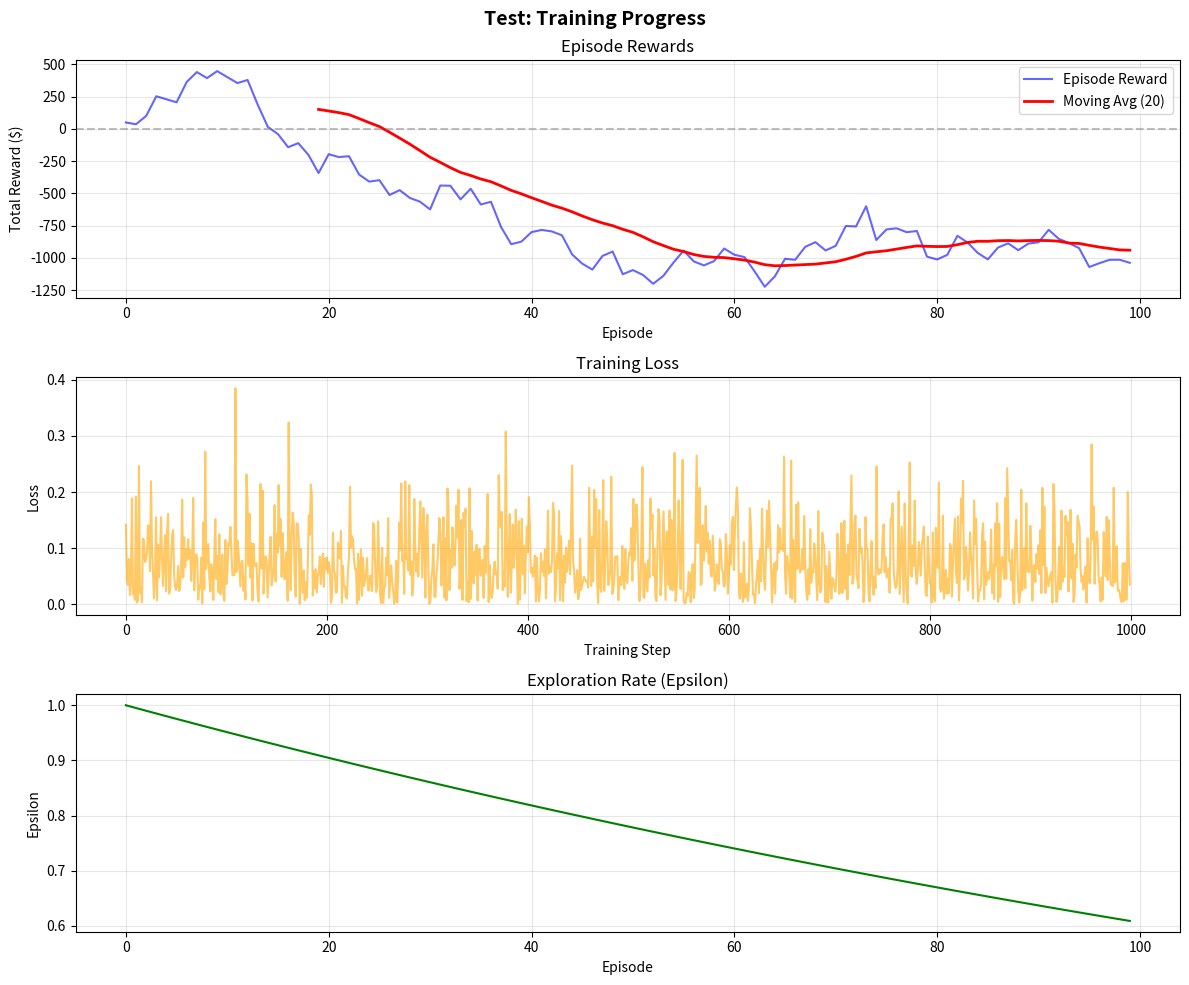
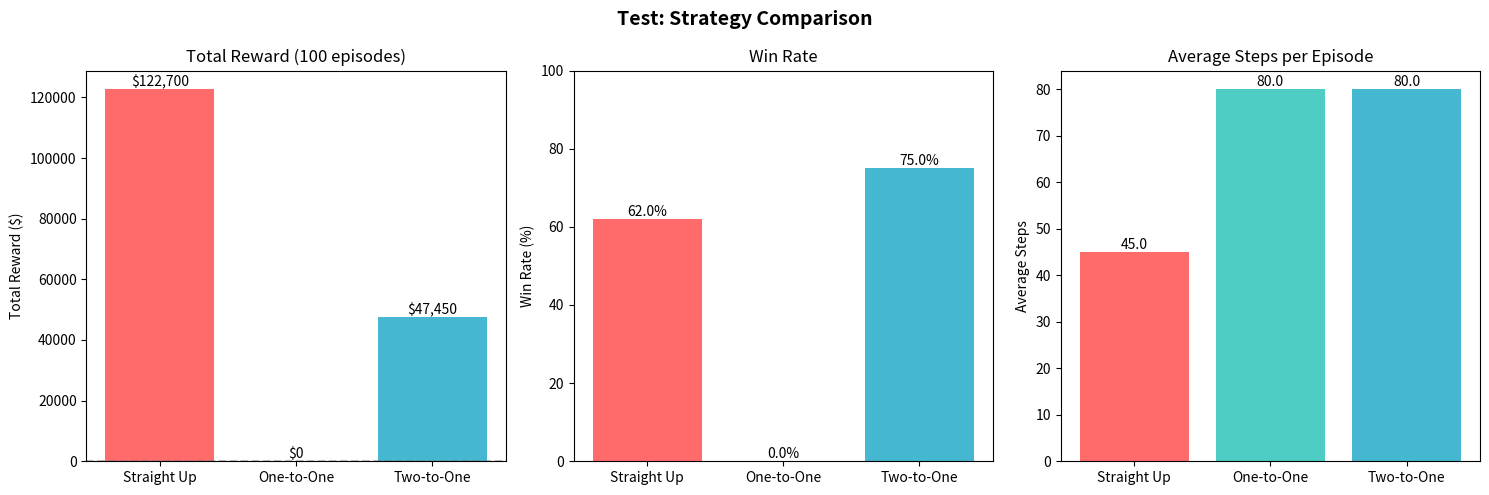

The script that saved these images, in order:
"""
Visualization utilities for RL Roulette training and evaluation.
"""

import matplotlib.pyplot as plt
import numpy as np
from typing import List, Dict, Optional
import os


def plot_training_results(
    rewards: List[float],
    losses: List[float],
    epsilons: List[float],
    title: str = "Training Progress",
    save_path: Optional[str] = None,
    show: bool = True
):
    """
    Plot training progress with rewards, losses, and epsilon decay.
    
    Args:
        rewards: List of episode rewards
        losses: List of training losses
        epsilons: List of epsilon values
        title: Plot title
        save_path: Path to save figure (optional)
        show: Whether to display the plot
    """
    fig, axes = plt.subplots(3, 1, figsize=(12, 10))
    
    # Rewards
    ax1 = axes[0]
    ax1.plot(rewards, alpha=0.6, color='blue', label='Episode Reward')
    if len(rewards) >= 20:
        window = min(50, len(rewards) // 5)
        moving_avg = np.convolve(rewards, np.ones(window)/window, mode='valid')
        ax1.plot(range(window-1, len(rewards)), moving_avg, color='red', 
                linewidth=2, label=f'Moving Avg ({window})')
    ax1.axhline(y=0, color='gray', linestyle='--', alpha=0.5)
    ax1.set_xlabel('Episode')
    ax1.set_ylabel('Total Reward ($)')
    ax1.set_title('Episode Rewards')
    ax1.legend()
    ax1.grid(True, alpha=0.3)
    
    # Losses
    ax2 = axes[1]
    if losses and any(l is not None for l in losses):
        valid_losses = [l for l in losses if l is not None]
        ax2.plot(valid_losses, alpha=0.6, color='orange')
        ax2.set_xlabel('Training Step')
        ax2.set_ylabel('Loss')
        ax2.set_title('Training Loss')
        ax2.grid(True, alpha=0.3)
    else:
        ax2.text(0.5, 0.5, 'No loss data available', ha='center', va='center')
    
    # Epsilon
    ax3 = axes[2]
    ax3.plot(epsilons, color='green')
    ax3.set_xlabel('Episode')
    ax3.set_ylabel('Epsilon')
    ax3.set_title('Exploration Rate (Epsilon)')
    ax3.grid(True, alpha=0.3)
    
    plt.suptitle(title, fontsize=14, fontweight='bold')
    plt.tight_layout()
    
    if save_path:
        plt.savefig(save_path, dpi=150, bbox_inches='tight')
        print(f"Plot saved to {save_path}")
    
    if show:
        plt.show()
    else:
        plt.close()


def plot_comparison(
    results: Dict[str, Dict],
    title: str = "Strategy Comparison",
    save_path: Optional[str] = None,
    show: bool = True
):
    """
    Plot comparison between different strategies.
    
    Args:
        results: Dict with strategy names as keys and results dict as values
                 Each result dict should have: 'total_reward', 'win_rate', 'avg_steps'
        title: Plot title
        save_path: Path to save figure
        show: Whether to display the plot
    """
    strategies = list(results.keys())
    
    # Extract metrics
    total_rewards = [results[s].get('total_reward', 0) for s in strategies]
    win_rates = [results[s].get('win_rate', 0) * 100 for s in strategies]
    avg_steps = [results[s].get('avg_steps', 0) for s in strategies]
    
    fig, axes = plt.subplots(1, 3, figsize=(15, 5))
    
    # Colors for each strategy
    colors = ['#FF6B6B', '#4ECDC4', '#45B7D1']
    
    # Total Reward
    ax1 = axes[0]
    bars1 = ax1.bar(strategies, total_rewards, color=colors[:len(strategies)])
    ax1.set_ylabel('Total Reward ($)')
    ax1.set_title('Total Reward (100 episodes)')
    ax1.axhline(y=0, color='gray', linestyle='--', alpha=0.5)
    for bar, value in zip(bars1, total_rewards):
        ax1.text(bar.get_x() + bar.get_width()/2, bar.get_height(), 
                f'${value:,.0f}', ha='center', va='bottom', fontsize=10)
    
    # Win Rate
    ax2 = axes[1]
    bars2 = ax2.bar(strategies, win_rates, color=colors[:len(strategies)])
    ax2.set_ylabel('Win Rate (%)')
    ax2.set_title('Win Rate')
    ax2.set_ylim(0, 100)
    for bar, value in zip(bars2, win_rates):
        ax2.text(bar.get_x() + bar.get_width()/2, bar.get_height(), 
                f'{value:.1f}%', ha='center', va='bottom', fontsize=10)
    
    # Average Steps
    ax3 = axes[2]
    bars3 = ax3.bar(strategies, avg_steps, color=colors[:len(strategies)])
    ax3.set_ylabel('Average Steps')
    ax3.set_title('Average Steps per Episode')
    for bar, value in zip(bars3, avg_steps):
        ax3.text(bar.get_x() + bar.get_width()/2, bar.get_height(), 
                f'{value:.1f}', ha='center', va='bottom', fontsize=10)
    
    plt.suptitle(title, fontsize=14, fontweight='bold')
    plt.tight_layout()
    
    if save_path:
        plt.savefig(save_path, dpi=150, bbox_inches='tight')
        print(f"Comparison plot saved to {save_path}")
    
    if show:
        plt.show()
    else:
        plt.close()


def plot_episode_details(
    rewards: List[float],
    bankrolls: List[float],
    actions: List[str],
    title: str = "Episode Details",
    save_path: Optional[str] = None,
    show: bool = True
):
    """
    Plot details of a single episode.
    
    Args:
        rewards: List of rewards at each step
        bankrolls: List of bankroll values at each step
        actions: List of action names taken
        title: Plot title
        save_path: Path to save figure
        show: Whether to display the plot
    """
    fig, axes = plt.subplots(2, 1, figsize=(12, 8))
    
    steps = range(len(rewards))
    
    # Bankroll over time
    ax1 = axes[0]
    ax1.plot(bankrolls, color='green', linewidth=2)
    ax1.axhline(y=1000, color='gray', linestyle='--', alpha=0.5, label='Initial')
    ax1.axhline(y=2000, color='gold', linestyle='--', alpha=0.5, label='Win Target')
    ax1.axhline(y=0, color='red', linestyle='--', alpha=0.5, label='Bankrupt')
    ax1.fill_between(steps, bankrolls, 1000, alpha=0.3, 
                     where=[b > 1000 for b in bankrolls], color='green')
    ax1.fill_between(steps, bankrolls, 1000, alpha=0.3,
                     where=[b < 1000 for b in bankrolls], color='red')
    ax1.set_xlabel('Step')
    ax1.set_ylabel('Bankroll ($)')
    ax1.set_title('Bankroll Over Time')
    ax1.legend()
    ax1.grid(True, alpha=0.3)
    
    # Rewards per step
    ax2 = axes[1]
    colors = ['green' if r > 0 else 'red' if r < 0 else 'gray' for r in rewards]
    ax2.bar(steps, rewards, color=colors, alpha=0.7)
    ax2.axhline(y=0, color='black', linewidth=0.5)
    ax2.set_xlabel('Step')
    ax2.set_ylabel('Reward ($)')
    ax2.set_title('Reward per Step')
    ax2.grid(True, alpha=0.3)
    
    plt.suptitle(title, fontsize=14, fontweight='bold')
    plt.tight_layout()
    
    if save_path:
        plt.savefig(save_path, dpi=150, bbox_inches='tight')
        print(f"Episode details plot saved to {save_path}")
    
    if show:
        plt.show()
    else:
        plt.close()


if __name__ == "__main__":
    # Quick test with dummy data
    print("Testing visualization utilities...")
    
    # Test training results plot
    np.random.seed(42)
    n_episodes = 100
    rewards = np.cumsum(np.random.randn(n_episodes) * 100).tolist()
    losses = [abs(x) for x in np.random.randn(n_episodes * 10) * 0.1]
    epsilons = [max(0.1, 1.0 * (0.995 ** i)) for i in range(n_episodes)]
    
    print("Creating training results plot...")
    plot_training_results(rewards, losses, epsilons, 
                         title="Test: Training Progress", show=False)
    
    # Test comparison plot
    results = {
        'Straight Up': {'total_reward': 122700, 'win_rate': 0.62, 'avg_steps': 45},
        'One-to-One': {'total_reward': 0, 'win_rate': 0.0, 'avg_steps': 80},
        'Two-to-One': {'total_reward': 47450, 'win_rate': 0.75, 'avg_steps': 80}
    }
    
    print("Creating comparison plot...")
    plot_comparison(results, title="Test: Strategy Comparison", show=False)
    
    print("\n✅ Visualization tests passed!")
